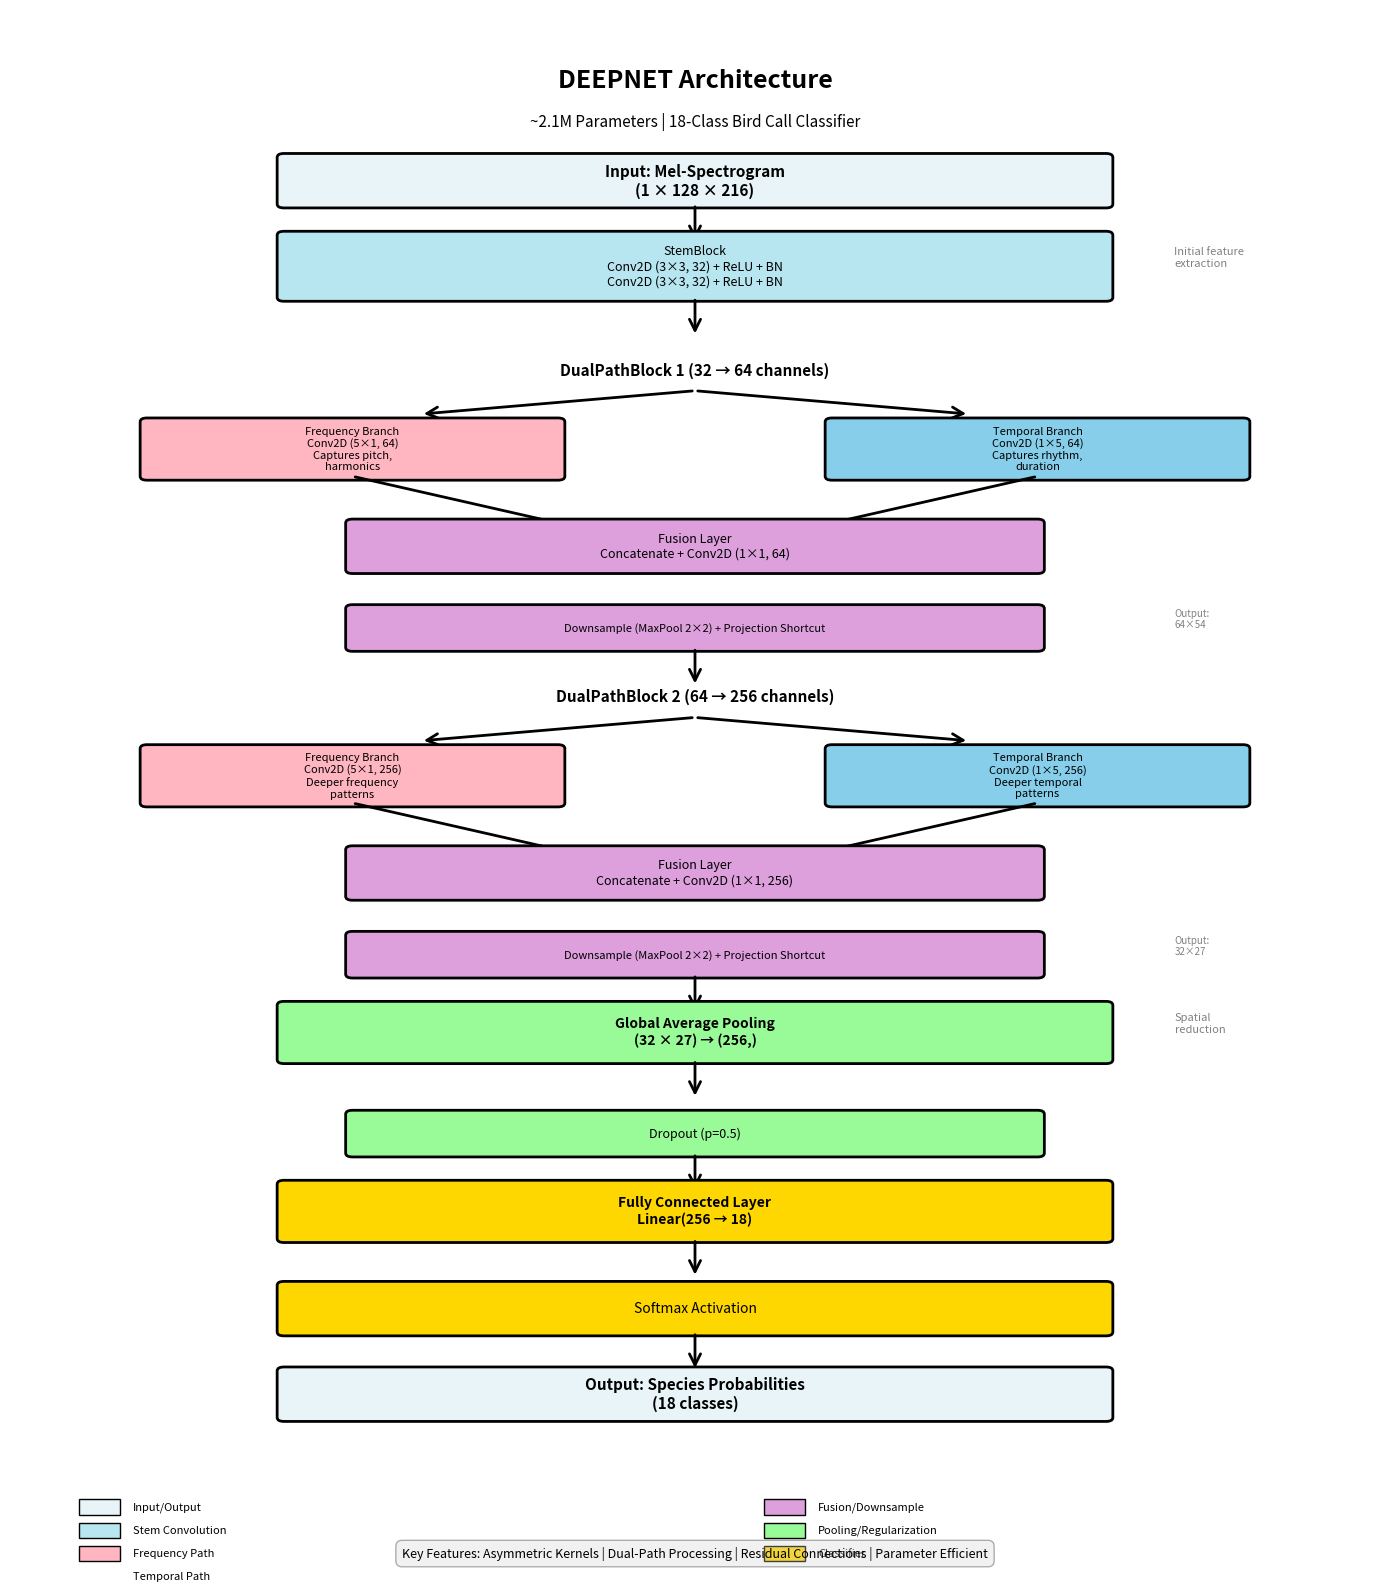

Python code for this plot: (Note: this script raises an exception after producing the figure.)
"""
Generate DEEPNET architecture diagram
"""
import matplotlib.pyplot as plt
import matplotlib.patches as mpatches
from matplotlib.patches import FancyBboxPatch, FancyArrowPatch
import numpy as np

# Set up the figure
fig, ax = plt.subplots(1, 1, figsize=(14, 16))
ax.set_xlim(0, 10)
ax.set_ylim(0, 20)
ax.axis('off')

# Color scheme
color_input = '#E8F4F8'
color_stem = '#B8E6F0'
color_freq = '#FFB6C1'
color_temp = '#87CEEB'
color_fusion = '#DDA0DD'
color_pool = '#98FB98'
color_classifier = '#FFD700'

def draw_block(ax, x, y, width, height, text, color, fontsize=10, fontweight='normal'):
    """Draw a rectangular block with text"""
    box = FancyBboxPatch((x, y), width, height,
                         boxstyle="round,pad=0.05",
                         edgecolor='black',
                         facecolor=color,
                         linewidth=2)
    ax.add_patch(box)
    ax.text(x + width/2, y + height/2, text,
           ha='center', va='center',
           fontsize=fontsize, fontweight=fontweight,
           wrap=True)

def draw_arrow(ax, x1, y1, x2, y2, style='->'):
    """Draw an arrow between two points"""
    arrow = FancyArrowPatch((x1, y1), (x2, y2),
                          arrowstyle=style,
                          color='black',
                          linewidth=2,
                          mutation_scale=20)
    ax.add_patch(arrow)

# Title
ax.text(5, 19, 'DEEPNET Architecture',
       ha='center', fontsize=18, fontweight='bold')
ax.text(5, 18.5, '~2.1M Parameters | 18-Class Bird Call Classifier',
       ha='center', fontsize=11, style='italic')

# Input
y_pos = 17.5
draw_block(ax, 2, y_pos, 6, 0.6, 'Input: Mel-Spectrogram\n(1 × 128 × 216)', color_input, fontsize=11, fontweight='bold')
draw_arrow(ax, 5, y_pos, 5, y_pos - 0.5)

# StemBlock
y_pos = 16.3
draw_block(ax, 2, y_pos, 6, 0.8, 'StemBlock\nConv2D (3×3, 32) + ReLU + BN\nConv2D (3×3, 32) + ReLU + BN',
          color_stem, fontsize=9)
ax.text(8.5, y_pos + 0.4, 'Initial feature\nextraction', fontsize=8, style='italic', color='gray')
draw_arrow(ax, 5, y_pos, 5, y_pos - 0.5)

# DualPathBlock 1
y_pos = 14.5
ax.text(5, y_pos + 0.8, 'DualPathBlock 1 (32 → 64 channels)',
       ha='center', fontsize=11, fontweight='bold')

# Split arrow
draw_arrow(ax, 5, y_pos + 0.6, 3, y_pos + 0.3)
draw_arrow(ax, 5, y_pos + 0.6, 7, y_pos + 0.3)

# Frequency branch
draw_block(ax, 1, y_pos - 0.5, 3, 0.7, 'Frequency Branch\nConv2D (5×1, 64)\nCaptures pitch,\nharmonics',
          color_freq, fontsize=8)

# Temporal branch
draw_block(ax, 6, y_pos - 0.5, 3, 0.7, 'Temporal Branch\nConv2D (1×5, 64)\nCaptures rhythm,\nduration',
          color_temp, fontsize=8)

# Merge arrows
draw_arrow(ax, 2.5, y_pos - 0.5, 4.5, y_pos - 1.3)
draw_arrow(ax, 7.5, y_pos - 0.5, 5.5, y_pos - 1.3)

# Fusion
y_pos = 12.8
draw_block(ax, 2.5, y_pos, 5, 0.6, 'Fusion Layer\nConcatenate + Conv2D (1×1, 64)',
          color_fusion, fontsize=9)

# Downsample + Residual
y_pos = 11.8
draw_block(ax, 2.5, y_pos, 5, 0.5, 'Downsample (MaxPool 2×2) + Projection Shortcut',
          color_fusion, fontsize=8)
ax.text(8.5, y_pos + 0.25, 'Output:\n64×54', fontsize=7, style='italic', color='gray')
draw_arrow(ax, 5, y_pos, 5, y_pos - 0.5)

# DualPathBlock 2
y_pos = 10.3
ax.text(5, y_pos + 0.8, 'DualPathBlock 2 (64 → 256 channels)',
       ha='center', fontsize=11, fontweight='bold')

# Split arrow
draw_arrow(ax, 5, y_pos + 0.6, 3, y_pos + 0.3)
draw_arrow(ax, 5, y_pos + 0.6, 7, y_pos + 0.3)

# Frequency branch
draw_block(ax, 1, y_pos - 0.5, 3, 0.7, 'Frequency Branch\nConv2D (5×1, 256)\nDeeper frequency\npatterns',
          color_freq, fontsize=8)

# Temporal branch
draw_block(ax, 6, y_pos - 0.5, 3, 0.7, 'Temporal Branch\nConv2D (1×5, 256)\nDeeper temporal\npatterns',
          color_temp, fontsize=8)

# Merge arrows
draw_arrow(ax, 2.5, y_pos - 0.5, 4.5, y_pos - 1.3)
draw_arrow(ax, 7.5, y_pos - 0.5, 5.5, y_pos - 1.3)

# Fusion
y_pos = 8.6
draw_block(ax, 2.5, y_pos, 5, 0.6, 'Fusion Layer\nConcatenate + Conv2D (1×1, 256)',
          color_fusion, fontsize=9)

# Downsample + Residual
y_pos = 7.6
draw_block(ax, 2.5, y_pos, 5, 0.5, 'Downsample (MaxPool 2×2) + Projection Shortcut',
          color_fusion, fontsize=8)
ax.text(8.5, y_pos + 0.25, 'Output:\n32×27', fontsize=7, style='italic', color='gray')
draw_arrow(ax, 5, y_pos, 5, y_pos - 0.5)

# Global Average Pooling
y_pos = 6.5
draw_block(ax, 2, y_pos, 6, 0.7, 'Global Average Pooling\n(32 × 27) → (256,)',
          color_pool, fontsize=10, fontweight='bold')
ax.text(8.5, y_pos + 0.35, 'Spatial\nreduction', fontsize=8, style='italic', color='gray')
draw_arrow(ax, 5, y_pos, 5, y_pos - 0.5)

# Dropout
y_pos = 5.3
draw_block(ax, 2.5, y_pos, 5, 0.5, 'Dropout (p=0.5)',
          color_pool, fontsize=9)
draw_arrow(ax, 5, y_pos, 5, y_pos - 0.5)

# Classifier
y_pos = 4.2
draw_block(ax, 2, y_pos, 6, 0.7, 'Fully Connected Layer\nLinear(256 → 18)',
          color_classifier, fontsize=10, fontweight='bold')
draw_arrow(ax, 5, y_pos, 5, y_pos - 0.5)

# Softmax
y_pos = 3.0
draw_block(ax, 2, y_pos, 6, 0.6, 'Softmax Activation',
          color_classifier, fontsize=10)
draw_arrow(ax, 5, y_pos, 5, y_pos - 0.5)

# Output
y_pos = 1.9
draw_block(ax, 2, y_pos, 6, 0.6, 'Output: Species Probabilities\n(18 classes)',
          color_input, fontsize=11, fontweight='bold')

# Legend
y_legend = 0.8
legend_items = [
    ('Input/Output', color_input),
    ('Stem Convolution', color_stem),
    ('Frequency Path', color_freq),
    ('Temporal Path', color_temp),
    ('Fusion/Downsample', color_fusion),
    ('Pooling/Regularization', color_pool),
    ('Classifier', color_classifier)
]

x_legend = 0.5
for i, (label, color) in enumerate(legend_items):
    if i == 4:  # Start second column
        x_legend = 5.5
        y_legend = 0.8

    ax.add_patch(mpatches.Rectangle((x_legend, y_legend - 0.15), 0.3, 0.2,
                                    facecolor=color, edgecolor='black'))
    ax.text(x_legend + 0.4, y_legend - 0.05, label, fontsize=8, va='center')
    y_legend -= 0.3

# Key features box
ax.text(5, 0.1, 'Key Features: Asymmetric Kernels | Dual-Path Processing | Residual Connections | Parameter Efficient',
       ha='center', fontsize=9, style='italic',
       bbox=dict(boxstyle='round,pad=0.5', facecolor='lightgray', alpha=0.3))

plt.tight_layout()
plt.savefig('/Volumes/Dev/Bird-Call-Detection/deepnet/architecture_diagram.png',
           dpi=300, bbox_inches='tight', facecolor='white')
print("Architecture diagram saved to: deepnet/architecture_diagram.png")
